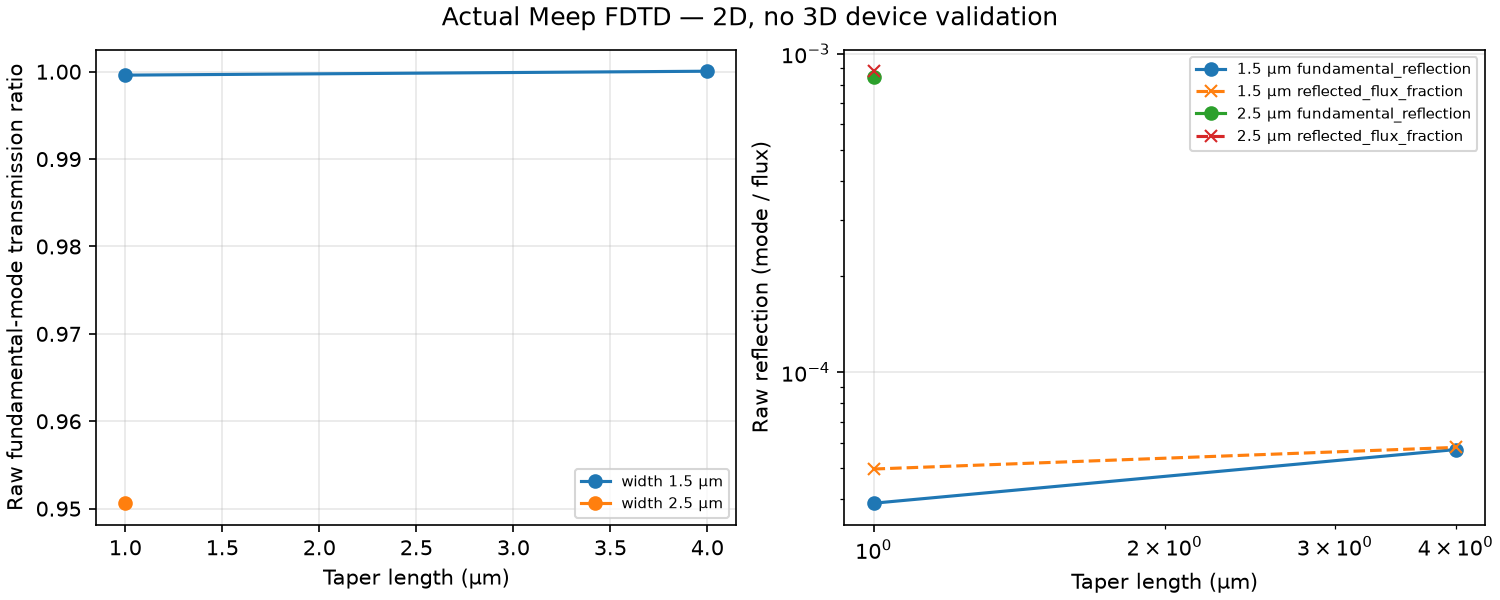

The data file committed next to this chart (first rows):
taper_length_um, output_width_um, coupling_efficiency, data_kind, optimization_acceptable
1.0, 1.5, 0.9996, fdtd_meep_2d_unvalidated, True
1.0, 2.5, 0.9506, fdtd_meep_2d_unvalidated, True
4.0, 1.5, 1, fdtd_meep_2d_unvalidated, False
